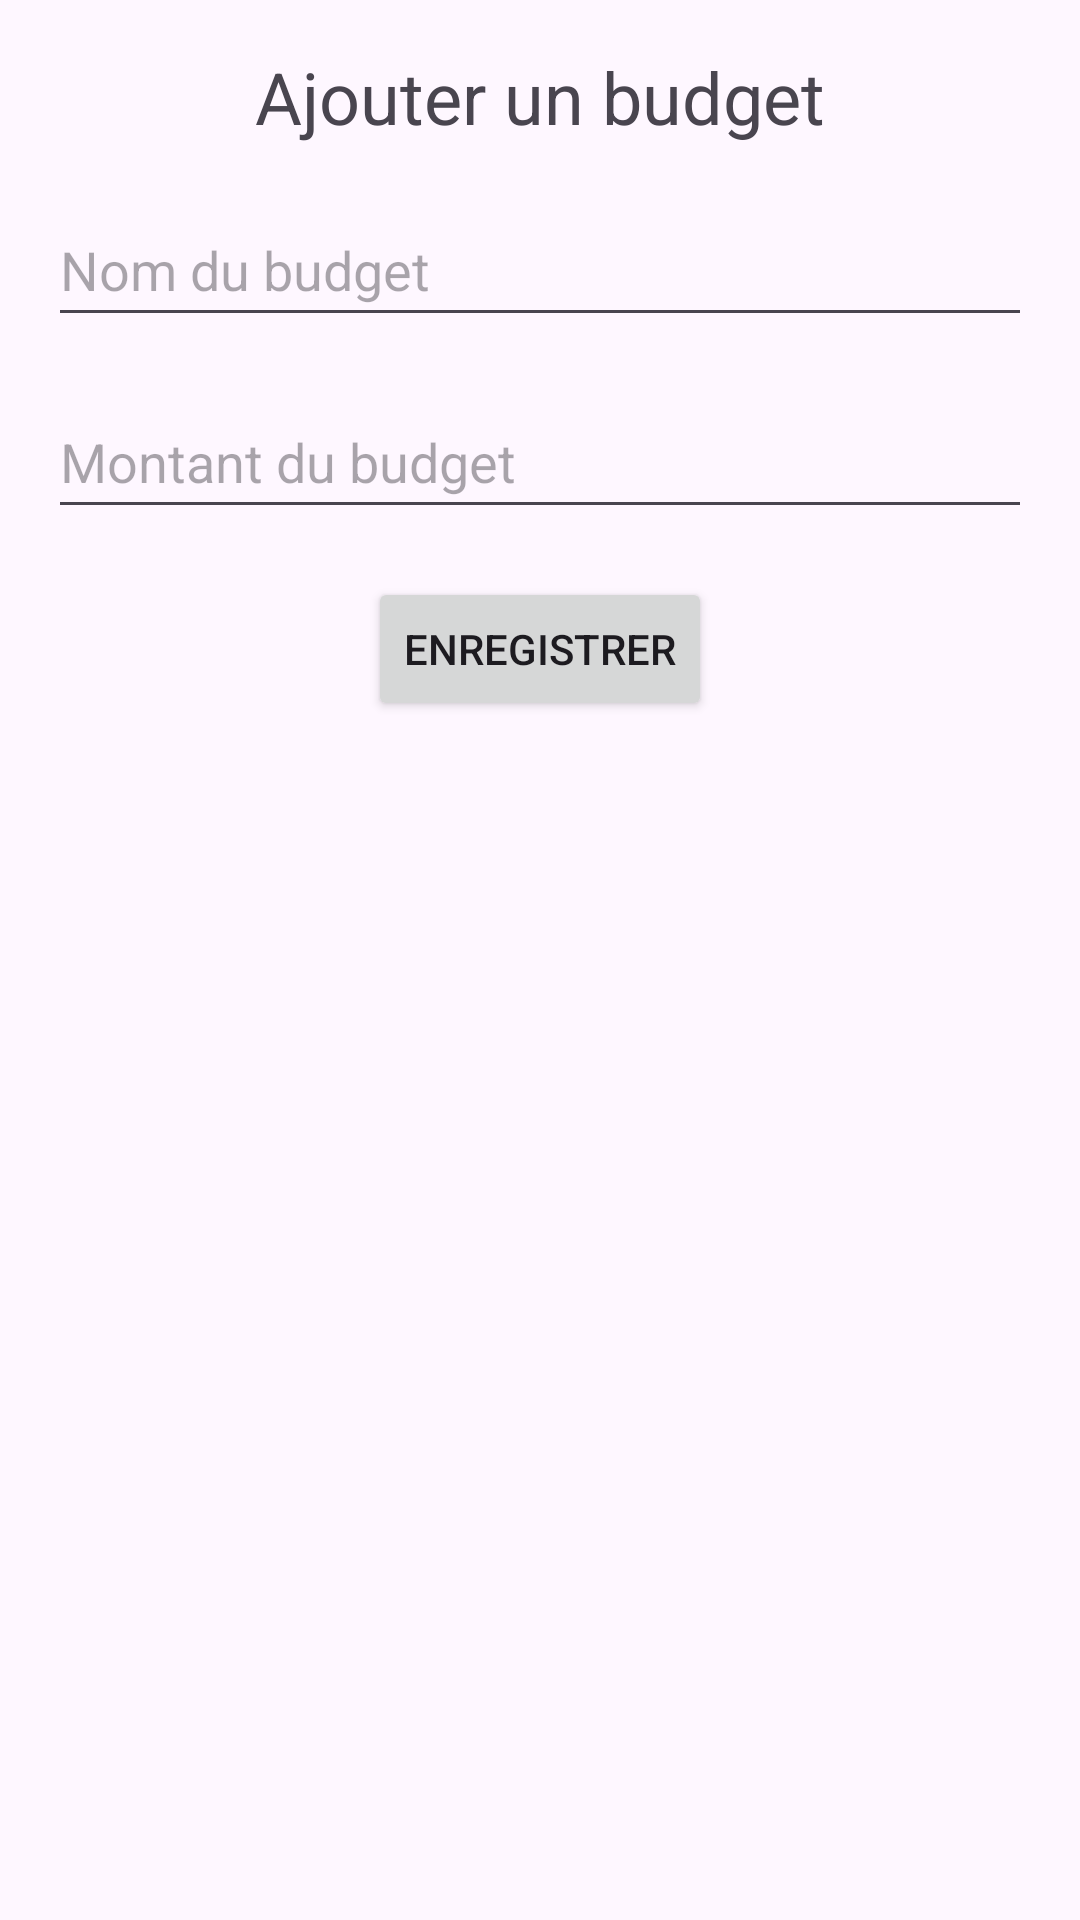

This screen was rendered from an Android layout file. Write that file and the resources it references.
<!-- AndroidManifest.xml: application theme Theme.Gestion_budget -->
<!-- res/layout/activity_add_budget.xml -->
<?xml version="1.0" encoding="utf-8"?>
<LinearLayout
    xmlns:android="http://schemas.android.com/apk/res/android"
    android:layout_width="match_parent"
    android:layout_height="match_parent"
    android:orientation="vertical"
    android:padding="16dp">

    <TextView
        android:layout_width="wrap_content"
        android:layout_height="wrap_content"
        android:text="Ajouter un budget"
        android:textSize="24sp"
        android:layout_gravity="center"/>

    <EditText
        android:id="@+id/editTextBudgetName"
        android:layout_width="match_parent"
        android:layout_height="48dp"
        android:hint="Nom du budget"
        android:layout_marginTop="16dp"/>

    <EditText
        android:id="@+id/editTextBudgetAmount"
        android:layout_width="match_parent"
        android:layout_height="48dp"
        android:hint="Montant du budget"
        android:inputType="numberDecimal"
        android:layout_marginTop="16dp"
        />

    <Button
        android:id="@+id/buttonSaveBudget"
        android:layout_width="wrap_content"
        android:layout_height="wrap_content"
        android:layout_gravity="center"
        android:layout_marginTop="16dp"
        android:text="Enregistrer" />
</LinearLayout>
<!-- resources referenced by this layout -->
<resources>
  <style name="Theme.Gestion_budget" parent="Base.Theme.MyApplication" />
  <style name="Base.Theme.MyApplication" parent="Theme.Material3.DayNight.NoActionBar">
      
      
  </style>
</resources>
